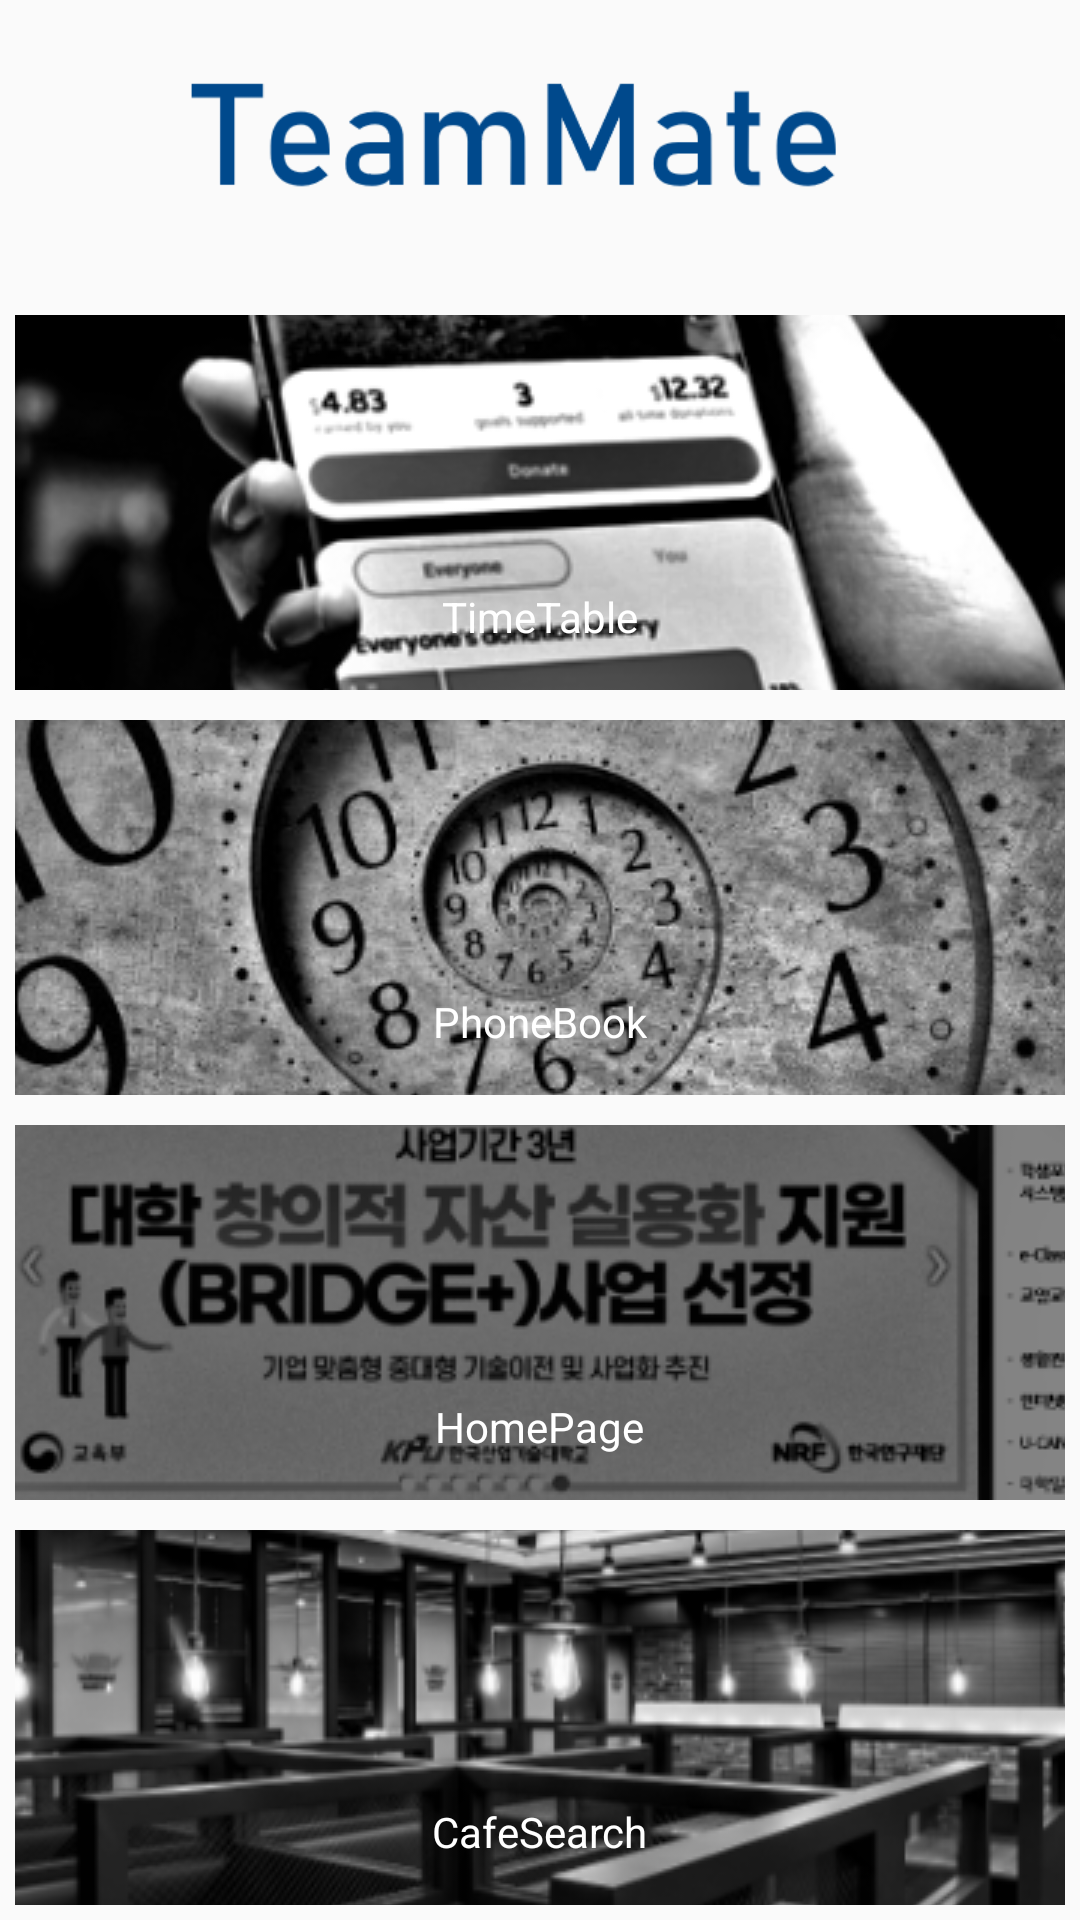

This screen was rendered from an Android layout file. Write that file and the resources it references.
<!-- AndroidManifest.xml: application theme AppTheme -->
<!-- res/layout/mmactivity.xml -->
<?xml version="1.0" encoding="utf-8"?>
<LinearLayout xmlns:android="http://schemas.android.com/apk/res/android"
    android:orientation="vertical" android:layout_width="match_parent"
    android:layout_height="match_parent">

    <ImageView
        android:layout_width="match_parent"
        android:layout_height="100dp"
        android:layout_gravity="center_horizontal"
        android:src="@drawable/maintitle"
        ></ImageView>

    <FrameLayout
        android:layout_width="match_parent"
        android:layout_height="match_parent"
        android:layout_weight="1">
        <ImageButton
            android:layout_width="match_parent"
            android:layout_height="match_parent"
            android:id="@+id/btnTime"
            android:layout_margin="5dp"
            android:src="@drawable/timetable"></ImageButton>
        <TextView
            android:layout_width="wrap_content"
            android:layout_height="wrap_content"
            android:layout_gravity="bottom|center_horizontal"
            android:text="TimeTable"
            android:layout_margin="20dp"
            android:textColor="#ffffff"></TextView>

    </FrameLayout>
    <FrameLayout
        android:layout_width="match_parent"
        android:layout_height="match_parent"
        android:layout_weight="1">
        <ImageButton
            android:layout_width="match_parent"
            android:layout_height="match_parent"
            android:id="@+id/btnCall"
            android:layout_margin="5dp"
            android:src="@drawable/phonebook"></ImageButton>
        <TextView
            android:layout_width="wrap_content"
            android:layout_height="wrap_content"
            android:layout_gravity="bottom|center_horizontal"
            android:text="PhoneBook"
            android:layout_margin="20dp"
            android:textColor="#ffffff"></TextView>


    </FrameLayout>
    <FrameLayout
        android:layout_width="match_parent"
        android:layout_height="match_parent"
        android:layout_weight="1">

        <ImageButton
            android:layout_width="match_parent"
            android:layout_height="match_parent"
            android:scaleType="center"
            android:id="@+id/btnPage"
            android:layout_margin="5dp"
            android:src="@drawable/homepage"></ImageButton>

        <TextView
            android:layout_width="wrap_content"
            android:layout_height="wrap_content"
            android:layout_gravity="bottom|center_horizontal"
            android:layout_margin="20dp"
            android:text="HomePage"
            android:textColor="#ffffff"></TextView>

    </FrameLayout>
    <FrameLayout
        android:layout_width="match_parent"
        android:layout_height="match_parent"
        android:layout_weight="1">
        <ImageButton
            android:layout_width="match_parent"
            android:layout_height="match_parent"
            android:id="@+id/btnCafe"
            android:layout_margin="5dp"
            android:src="@drawable/cafesearch"></ImageButton>
        <TextView
            android:layout_width="wrap_content"
            android:layout_height="wrap_content"
            android:layout_gravity="bottom|center_horizontal"
            android:text="CafeSearch"
            android:layout_margin="20dp"
            android:textColor="#ffffff"></TextView>

    </FrameLayout>

</LinearLayout>
<!-- resources referenced by this layout -->
<resources>
  <!-- drawable cafesearch: png bitmap (drawable, 200365 bytes) -->
  <!-- drawable homepage: png bitmap (drawable, 103213 bytes) -->
  <!-- drawable maintitle: png bitmap (drawable, 8283 bytes) -->
  <!-- drawable phonebook: png bitmap (drawable, 192496 bytes) -->
  <!-- drawable timetable: png bitmap (drawable, 131720 bytes) -->
  <style name="AppTheme" parent="Theme.AppCompat.Light.DarkActionBar">
          
          <item name="colorPrimary">@color/colorPrimary</item>
          <item name="colorPrimaryDark">@color/colorPrimaryDark</item>
          <item name="colorAccent">@color/colorAccent</item>
      </style>
  <color name="colorPrimary">#00498c</color>
  <color name="colorPrimaryDark">#000080</color>
  <color name="colorAccent">#D81B60</color>
</resources>
